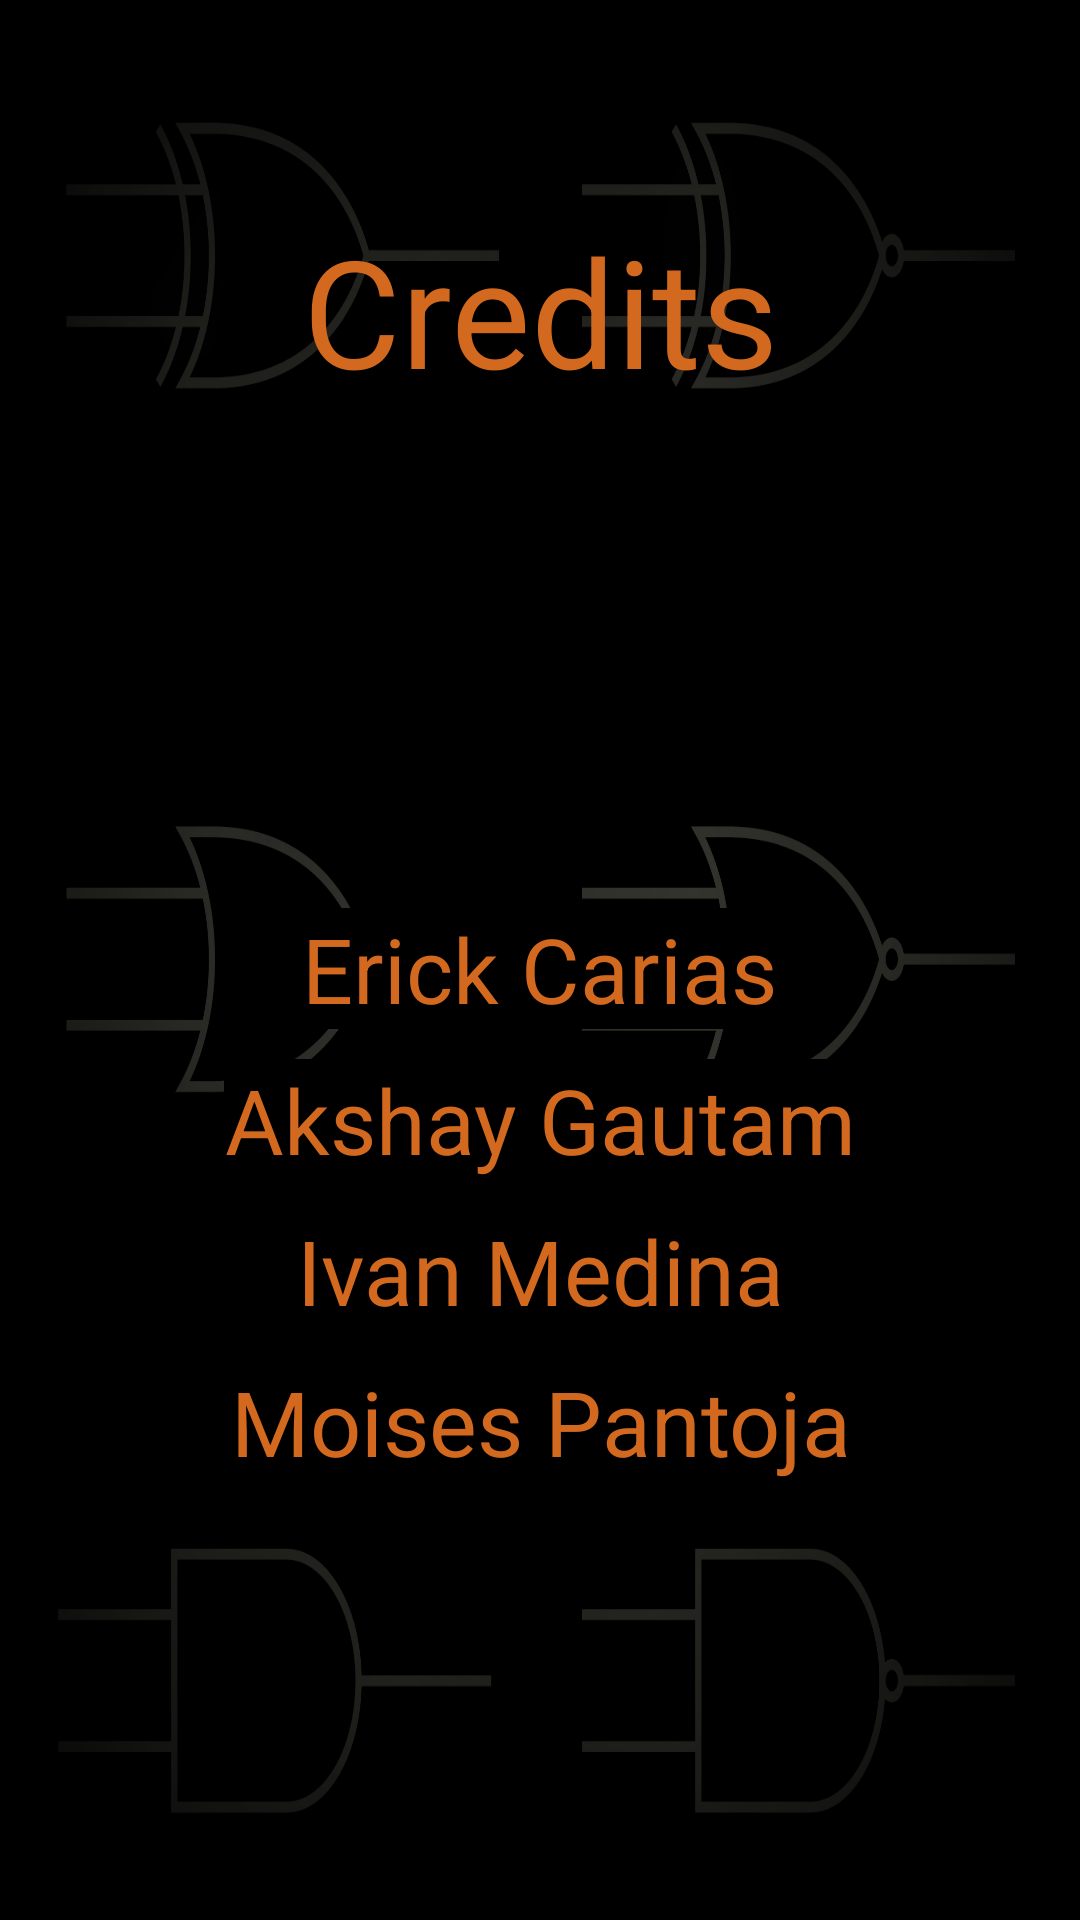

Android layout source for this screen:
<!-- AndroidManifest.xml: application theme AppTheme -->
<!-- res/layout/activity_credits.xml -->
<?xml version="1.0" encoding="utf-8"?>
<androidx.constraintlayout.widget.ConstraintLayout
    xmlns:android="http://schemas.android.com/apk/res/android"
    xmlns:tools="http://schemas.android.com/tools"
    android:layout_width="match_parent"
    android:layout_height="match_parent"
    tools:context=".Credits">

    <LinearLayout
        android:layout_width="match_parent"
        android:layout_height="match_parent"
        android:background="@drawable/giphy"
        android:orientation="vertical"
        android:paddingLeft="16dp"
        android:paddingRight="16dp">

        <TextView
            android:layout_width="match_parent"
            android:layout_height="wrap_content"
            android:textSize="50dp"
            android:text="Credits"
            android:gravity="center"
            android:textColor="#d2691e"
            android:id="@+id/CreditsHead"
            android:layout_marginTop="70dp"
            />

         <LinearLayout
            android:layout_width="match_parent"
            android:layout_height="match_parent"
            android:layout_weight="2"
            android:gravity="center"
             android:orientation="vertical"
             android:paddingLeft="16dp"
            android:paddingRight="16dp">


             <TextView
                 android:layout_width="wrap_content"
                 android:layout_height="wrap_content"
                 android:gravity="center"
                 android:text="Erick Carias"
                 android:textColor="#d2691e"
                 android:background="#000000"
                 android:layout_marginTop="20dp"
                 android:layout_marginBottom="10dp"
                 android:textSize="30dp"
                 android:id="@+id/Erick"
                 />

             <TextView
                 android:layout_width="wrap_content"
                 android:layout_height="wrap_content"
                 android:gravity="center"
                 android:text="Akshay Gautam"
                 android:textColor="#d2691e"
                 android:background="#000000"
                 android:textSize="30dp"
                 android:layout_marginBottom="10dp"
                 android:id="@+id/Akshay"
                 />

             <TextView
                 android:id="@+id/Ivan"
                 android:layout_width="wrap_content"
                 android:layout_height="wrap_content"
                 android:gravity="center"
                 android:text="Ivan Medina"
                 android:textColor="#d2691e"
                 android:background="#000000"
                 android:textSize="30dp"
                 android:layout_marginBottom="10dp"/>

             <TextView
                 android:id="@+id/Moises"
                 android:layout_width="wrap_content"
                 android:layout_height="wrap_content"
                 android:gravity="center"
                 android:text="Moises Pantoja"
                 android:textColor="#d2691e"
                 android:background="#000000"
                 android:textSize="30dp"
                 />
        </LinearLayout>
    </LinearLayout>
</androidx.constraintlayout.widget.ConstraintLayout>
<!-- resources referenced by this layout -->
<resources>
  <!-- drawable giphy: png bitmap (drawable, 101699 bytes) -->
  <style name="AppTheme" parent="Theme.AppCompat.NoActionBar">
          
          <item name="colorPrimary">@color/colorPrimary</item>
          <item name="colorPrimaryDark">@color/colorPrimaryDark</item>
          <item name="colorAccent">@color/colorAccent</item>
          <item name="android:windowNoTitle">true</item>
          <item name="android:windowActionBar">false</item>
          <item name="android:windowFullscreen">true</item>
          <item name="android:windowContentOverlay">@null</item>
      </style>
  <color name="colorPrimary">#008577</color>
  <color name="colorPrimaryDark">#00574B</color>
  <color name="colorAccent">#00FFFF</color>
</resources>
